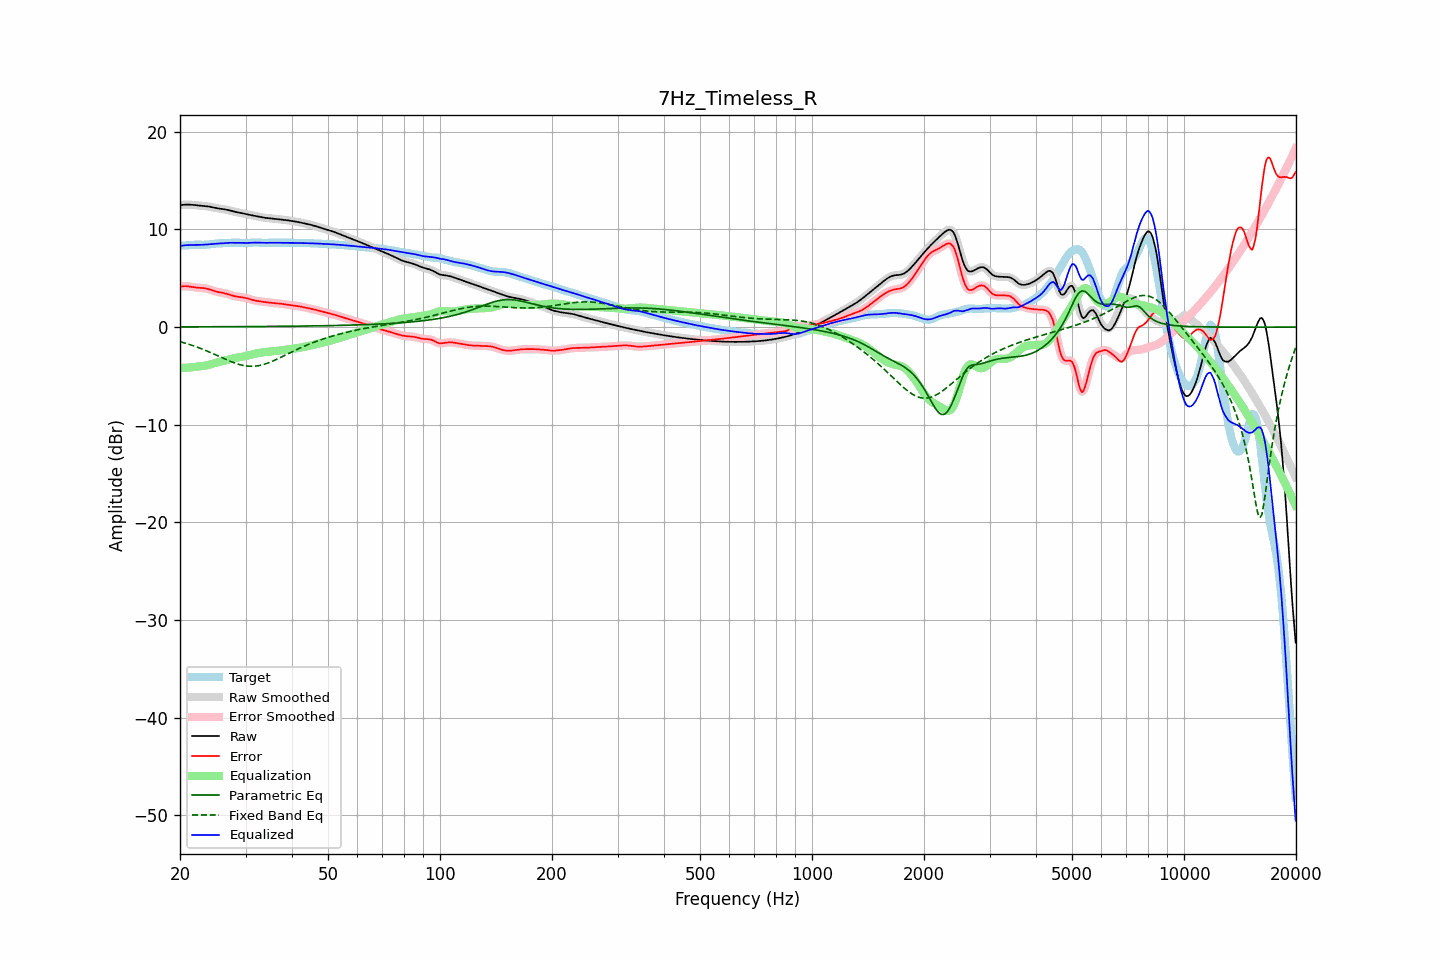

Data behind this chart, as committed beside it:
frequency, raw, error, smoothed, error_smoothed, equalization, parametric_eq, fixed_band_eq, equalized_raw, equalized_smoothed, target
20.00, 12.49, 4.14, 12.49, 4.14, -4.17, 0.02, -1.50, 8.31, 8.31, 8.35
20.20, 12.51, 4.16, 12.51, 4.16, -4.17, 0.02, -1.54, 8.34, 8.34, 8.35
20.40, 12.53, 4.18, 12.53, 4.18, -4.17, 0.02, -1.59, 8.36, 8.36, 8.35
20.61, 12.54, 4.19, 12.54, 4.19, -4.17, 0.02, -1.64, 8.38, 8.38, 8.35
20.81, 12.55, 4.19, 12.55, 4.19, -4.16, 0.02, -1.69, 8.39, 8.39, 8.36
21.02, 12.55, 4.17, 12.55, 4.17, -4.15, 0.02, -1.74, 8.40, 8.40, 8.38
21.23, 12.55, 4.15, 12.55, 4.15, -4.14, 0.02, -1.79, 8.41, 8.41, 8.39
21.44, 12.54, 4.13, 12.54, 4.13, -4.13, 0.02, -1.84, 8.41, 8.41, 8.41
21.66, 12.52, 4.10, 12.52, 4.10, -4.10, 0.02, -1.90, 8.42, 8.42, 8.42
21.87, 12.50, 4.07, 12.50, 4.07, -4.08, 0.03, -1.96, 8.42, 8.42, 8.44
22.09, 12.49, 4.05, 12.49, 4.05, -4.06, 0.03, -2.01, 8.43, 8.43, 8.44
22.31, 12.47, 4.03, 12.47, 4.03, -4.04, 0.03, -2.07, 8.43, 8.43, 8.44
22.54, 12.46, 4.02, 12.46, 4.02, -4.03, 0.03, -2.14, 8.43, 8.43, 8.43
22.76, 12.44, 4.01, 12.44, 4.01, -4.01, 0.03, -2.20, 8.43, 8.43, 8.43
22.99, 12.43, 4.00, 12.43, 4.00, -3.99, 0.03, -2.26, 8.43, 8.43, 8.43
23.22, 12.41, 3.98, 12.41, 3.98, -3.97, 0.03, -2.33, 8.44, 8.44, 8.43
23.45, 12.40, 3.96, 12.39, 3.96, -3.94, 0.03, -2.40, 8.45, 8.45, 8.44
23.69, 12.37, 3.92, 12.37, 3.92, -3.91, 0.03, -2.47, 8.47, 8.47, 8.45
23.92, 12.35, 3.87, 12.35, 3.87, -3.87, 0.03, -2.54, 8.48, 8.48, 8.47
24.16, 12.32, 3.82, 12.32, 3.82, -3.82, 0.03, -2.61, 8.50, 8.50, 8.49
24.40, 12.28, 3.76, 12.28, 3.76, -3.77, 0.03, -2.68, 8.51, 8.51, 8.52
24.65, 12.24, 3.71, 12.24, 3.71, -3.72, 0.03, -2.76, 8.52, 8.52, 8.54
24.89, 12.21, 3.66, 12.21, 3.66, -3.67, 0.03, -2.83, 8.53, 8.54, 8.55
25.14, 12.18, 3.62, 12.18, 3.62, -3.63, 0.03, -2.90, 8.55, 8.55, 8.56
25.39, 12.15, 3.58, 12.15, 3.58, -3.59, 0.03, -2.98, 8.56, 8.56, 8.57
25.65, 12.13, 3.55, 12.13, 3.55, -3.55, 0.04, -3.05, 8.57, 8.57, 8.57
25.91, 12.10, 3.52, 12.11, 3.52, -3.52, 0.04, -3.13, 8.59, 8.59, 8.58
26.16, 12.08, 3.49, 12.08, 3.49, -3.48, 0.04, -3.20, 8.60, 8.60, 8.59
26.43, 12.06, 3.45, 12.06, 3.45, -3.44, 0.04, -3.28, 8.62, 8.62, 8.60
26.69, 12.02, 3.41, 12.02, 3.41, -3.40, 0.04, -3.35, 8.63, 8.63, 8.62
26.96, 11.99, 3.36, 11.99, 3.36, -3.35, 0.04, -3.42, 8.63, 8.63, 8.63
27.23, 11.94, 3.31, 11.94, 3.31, -3.31, 0.04, -3.49, 8.64, 8.64, 8.64
27.50, 11.90, 3.26, 11.90, 3.26, -3.26, 0.04, -3.56, 8.64, 8.64, 8.64
27.77, 11.86, 3.21, 11.86, 3.21, -3.22, 0.04, -3.62, 8.64, 8.64, 8.65
28.05, 11.82, 3.17, 11.82, 3.17, -3.18, 0.04, -3.68, 8.64, 8.64, 8.65
28.33, 11.78, 3.14, 11.78, 3.14, -3.14, 0.04, -3.74, 8.64, 8.64, 8.65
28.62, 11.75, 3.11, 11.75, 3.11, -3.11, 0.04, -3.79, 8.64, 8.64, 8.64
28.90, 11.72, 3.08, 11.72, 3.08, -3.09, 0.05, -3.84, 8.64, 8.64, 8.64
29.19, 11.69, 3.06, 11.69, 3.06, -3.06, 0.05, -3.88, 8.63, 8.63, 8.63
29.48, 11.66, 3.04, 11.66, 3.04, -3.03, 0.05, -3.92, 8.63, 8.63, 8.62
29.78, 11.62, 3.01, 11.62, 3.01, -3.00, 0.05, -3.95, 8.62, 8.62, 8.61
30.08, 11.58, 2.98, 11.58, 2.97, -2.96, 0.05, -3.98, 8.62, 8.62, 8.61
30.38, 11.54, 2.93, 11.54, 2.93, -2.92, 0.05, -4.00, 8.62, 8.62, 8.61
30.68, 11.50, 2.88, 11.50, 2.88, -2.88, 0.05, -4.01, 8.62, 8.62, 8.62
30.99, 11.47, 2.83, 11.47, 2.83, -2.84, 0.05, -4.02, 8.63, 8.63, 8.64
31.30, 11.44, 2.78, 11.44, 2.78, -2.79, 0.05, -4.02, 8.65, 8.64, 8.65
31.61, 11.41, 2.74, 11.41, 2.74, -2.75, 0.05, -4.01, 8.65, 8.65, 8.67
31.93, 11.37, 2.70, 11.37, 2.70, -2.71, 0.06, -4.00, 8.66, 8.66, 8.67
32.24, 11.34, 2.68, 11.34, 2.68, -2.68, 0.06, -3.98, 8.66, 8.66, 8.66
32.57, 11.30, 2.65, 11.30, 2.65, -2.65, 0.06, -3.95, 8.65, 8.65, 8.65
32.89, 11.27, 2.63, 11.27, 2.63, -2.63, 0.06, -3.92, 8.64, 8.65, 8.64
33.22, 11.24, 2.61, 11.24, 2.61, -2.60, 0.06, -3.87, 8.64, 8.64, 8.63
33.55, 11.21, 2.59, 11.21, 2.59, -2.58, 0.06, -3.83, 8.63, 8.63, 8.63
33.89, 11.19, 2.56, 11.19, 2.56, -2.56, 0.06, -3.78, 8.63, 8.63, 8.63
34.23, 11.17, 2.54, 11.17, 2.54, -2.54, 0.06, -3.72, 8.64, 8.63, 8.64
34.57, 11.16, 2.52, 11.16, 2.52, -2.52, 0.07, -3.66, 8.64, 8.64, 8.64
34.92, 11.14, 2.50, 11.14, 2.50, -2.50, 0.07, -3.60, 8.64, 8.64, 8.65
35.27, 11.13, 2.48, 11.13, 2.48, -2.49, 0.07, -3.53, 8.64, 8.64, 8.65
35.62, 11.11, 2.47, 11.11, 2.47, -2.47, 0.07, -3.46, 8.64, 8.64, 8.64
35.97, 11.09, 2.45, 11.10, 2.45, -2.45, 0.07, -3.39, 8.64, 8.64, 8.64
... 635 more rows
